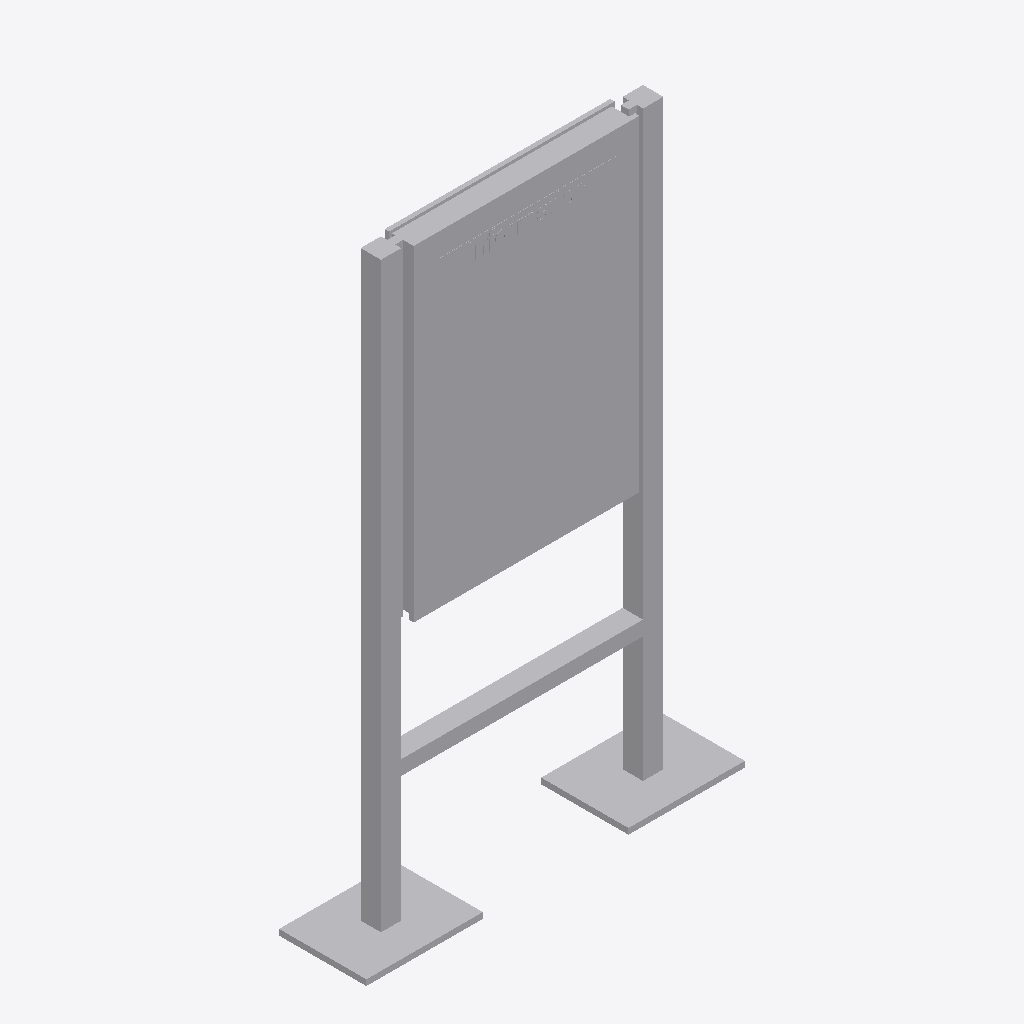
Isometric view of an IFC building model (IFC-SPF (STEP), schema IFC4, length unit metre), seen from the south-west, elements coloured by IFC class: 1 other element (light grey).
Extent 1.3 m × 0.3 m × 2.0 m (x, y, z). Storeys (1): Ebene 0 at 0.00 m. Elements (1): 1 IfcBuildingElementProxy.

HEADER;
FILE_DESCRIPTION(('ViewDefinition [CoordinationView_V2.0]','ExchangeRequirement []'),'2;1');
FILE_NAME('','2024-05-07T10:29:35',(''),(''),'ODA IFC SDK 22.6','22.1.1.516 - Exporter 22.1.1.516 - Default UI','');
FILE_SCHEMA(('IFC4'));
ENDSEC;
DATA;
#93=IFCPROJECT('3JkdSrIPPFBg8WI9Yiw3Uw',#20,'',$,$,'','',(#86),#83);
#105=IFCSITE('3JkdSrIPPFBg8WI9Yiw3Uu',#20,'Default',$,$,#104,$,$,.ELEMENT.,(42,24,53,508911),(-71,-15,-29,-58837),0.0,$,$);
#95=IFCBUILDING('3JkdSrIPPFBg8WI9Yiw3Ux',#20,'',$,$,#16,$,'',.ELEMENT.,$,$,#94);
#98=IFCBUILDINGSTOREY('3JkdSrIPPFBg8WI9XJ5yzH',#20,'Ebene 0',$,'Ebene:Ebene 1',#97,$,'Ebene 0',.ELEMENT.,0.0);
#583=IFCBUILDINGELEMENTPROXY('1i6pAm_OnA7es5OO9i1hzU',#20,'DB_Vitrine_Vanda_DIN_A1_hoch_einseitig:DB_Vitrine_Vanda_DIN_A1_hoch_einseitig:6523',$,'DB_Vitrine_Vanda_DIN_A1_hoch_einseitig:DB_Vitrine_Vanda_DIN_A1_hoch_einseitig',#582,#579,'6523',.NOTDEFINED.);
ENDSEC;
